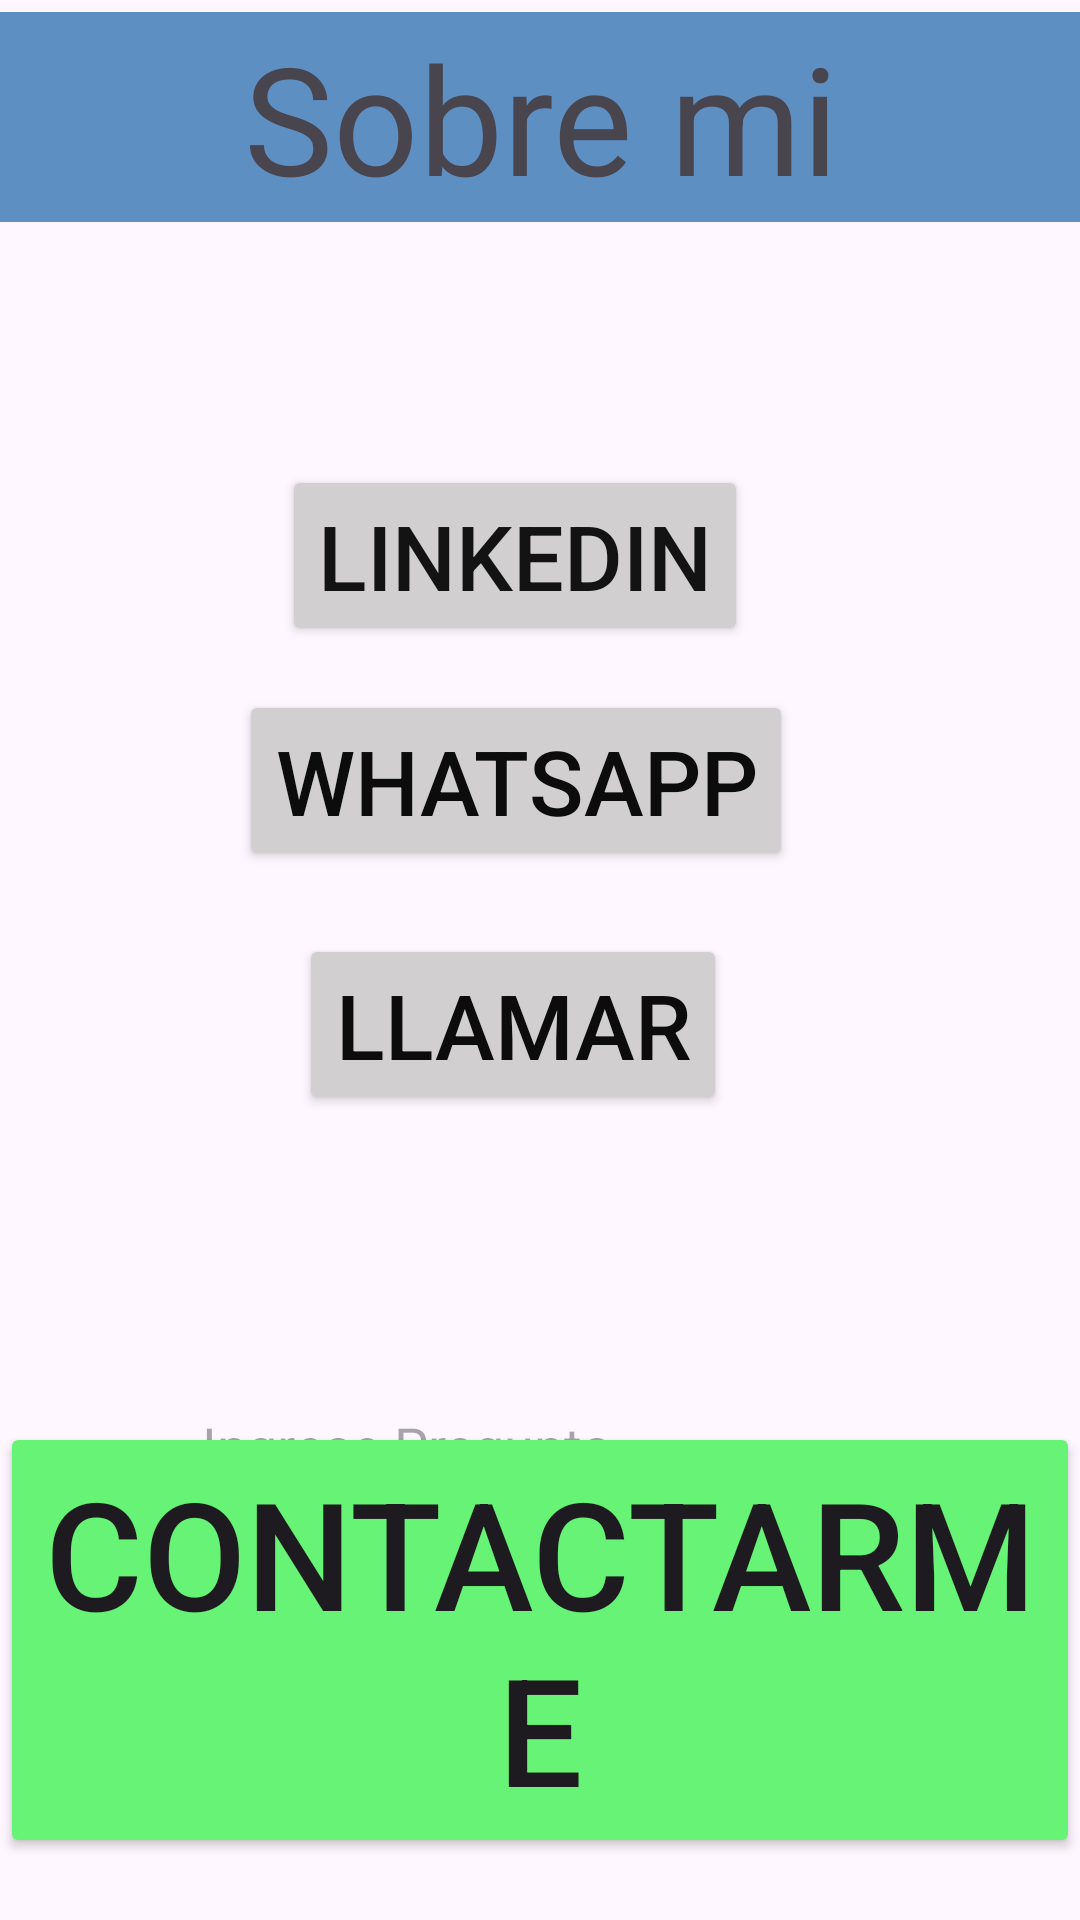

This screen was rendered from an Android layout file. Write that file and the resources it references.
<!-- AndroidManifest.xml: application theme Theme.SprintFInalModulo4 -->
<!-- res/layout/activity_segunda_pantalla.xml -->
<?xml version="1.0" encoding="utf-8"?>
<androidx.constraintlayout.widget.ConstraintLayout xmlns:android="http://schemas.android.com/apk/res/android"
    xmlns:app="http://schemas.android.com/apk/res-auto"
    xmlns:tools="http://schemas.android.com/tools"
    android:layout_width="match_parent"
    android:layout_height="match_parent"
    tools:context=".SegundaPantalla">

    <TextView
        android:id="@+id/textView3"
        android:layout_width="0dp"
        android:layout_height="70dp"
        android:layout_marginTop="4dp"
        android:background="#5E8FC3"
        android:gravity="center"
        android:text="Sobre mi"
        android:textSize="50dp"
        app:layout_constraintEnd_toEndOf="parent"
        app:layout_constraintHorizontal_bias="0.0"
        app:layout_constraintStart_toStartOf="parent"
        app:layout_constraintTop_toTopOf="parent" />

    <Button
        android:id="@+id/btnLinkedin"
        android:layout_width="wrap_content"
        android:layout_height="wrap_content"
        android:backgroundTint="#D1CFCF"
        android:text="Linkedin"
        android:textColor="#131313"
        android:textSize="30dp"
        app:layout_constraintBottom_toBottomOf="parent"
        app:layout_constraintEnd_toEndOf="parent"
        app:layout_constraintHorizontal_bias="0.459"
        app:layout_constraintStart_toStartOf="parent"
        app:layout_constraintTop_toBottomOf="@+id/textView3"
        app:layout_constraintVertical_bias="0.16" />

    <Button
        android:id="@+id/btnLlamar"
        android:layout_width="wrap_content"
        android:layout_height="wrap_content"
        android:layout_marginTop="96dp"
        android:backgroundTint="#D1CFCF"
        android:text="Llamar"
        android:textColor="#0C0C0C"
        android:textSize="30dp"
        app:layout_constraintEnd_toEndOf="parent"
        app:layout_constraintHorizontal_bias="0.458"
        app:layout_constraintStart_toStartOf="parent"
        app:layout_constraintTop_toBottomOf="@+id/btnLinkedin" />

    <Button
        android:id="@+id/btnContactar"
        android:layout_width="0dp"
        android:layout_height="wrap_content"
        android:backgroundTint="#67F375"
        android:text="Contactarme"
        android:textSize="50dp"
        app:layout_constraintBottom_toBottomOf="parent"
        app:layout_constraintEnd_toEndOf="parent"
        app:layout_constraintHorizontal_bias="0.0"
        app:layout_constraintStart_toStartOf="parent"
        app:layout_constraintTop_toTopOf="@+id/textView3"
        app:layout_constraintVertical_bias="0.958" />

    <ImageView
        android:id="@+id/imageViewLinkedin"
        android:layout_width="wrap_content"
        android:layout_height="wrap_content"
        app:layout_constraintBottom_toBottomOf="parent"
        app:layout_constraintEnd_toEndOf="parent"
        app:layout_constraintHorizontal_bias="0.044"
        app:layout_constraintStart_toStartOf="parent"
        app:layout_constraintTop_toTopOf="parent"
        app:layout_constraintVertical_bias="0.266"
        app:srcCompat="@drawable/icons8_linkedin" />

    <ImageView
        android:id="@+id/imageWatsapp"
        android:layout_width="wrap_content"
        android:layout_height="wrap_content"
        app:layout_constraintBottom_toBottomOf="parent"
        app:layout_constraintEnd_toEndOf="parent"
        app:layout_constraintHorizontal_bias="0.044"
        app:layout_constraintStart_toStartOf="parent"
        app:layout_constraintTop_toTopOf="parent"
        app:layout_constraintVertical_bias="0.376"
        app:srcCompat="@drawable/icons8_whatsapp" />

    <EditText
        android:id="@+id/textenviarCorreo"
        android:layout_width="wrap_content"
        android:layout_height="wrap_content"
        android:ems="10"
        android:hint="Ingrese Pregunta"
        app:layout_constraintBottom_toBottomOf="parent"
        app:layout_constraintEnd_toEndOf="parent"
        app:layout_constraintHorizontal_bias="0.422"
        app:layout_constraintStart_toStartOf="parent"
        app:layout_constraintTop_toTopOf="parent"
        app:layout_constraintVertical_bias="0.768" />

    <Button
        android:id="@+id/btnWhatsapp"
        android:layout_width="wrap_content"
        android:layout_height="wrap_content"
        android:backgroundTint="#D1CFCF"
        android:text="Whatsapp"
        android:textColor="#0C0C0C"
        android:textSize="30dp"
        app:layout_constraintBottom_toTopOf="@+id/btnLlamar"
        app:layout_constraintEnd_toEndOf="parent"
        app:layout_constraintHorizontal_bias="0.455"
        app:layout_constraintStart_toStartOf="parent"
        app:layout_constraintTop_toBottomOf="@+id/btnLinkedin"
        app:layout_constraintVertical_bias="0.414" />

</androidx.constraintlayout.widget.ConstraintLayout>
<!-- resources referenced by this layout -->
<resources>
  <style name="Theme.SprintFInalModulo4" parent="Base.Theme.SprintFInalModulo4" />
  <style name="Base.Theme.SprintFInalModulo4" parent="Theme.Material3.DayNight.NoActionBar">
          
          
      </style>
</resources>
